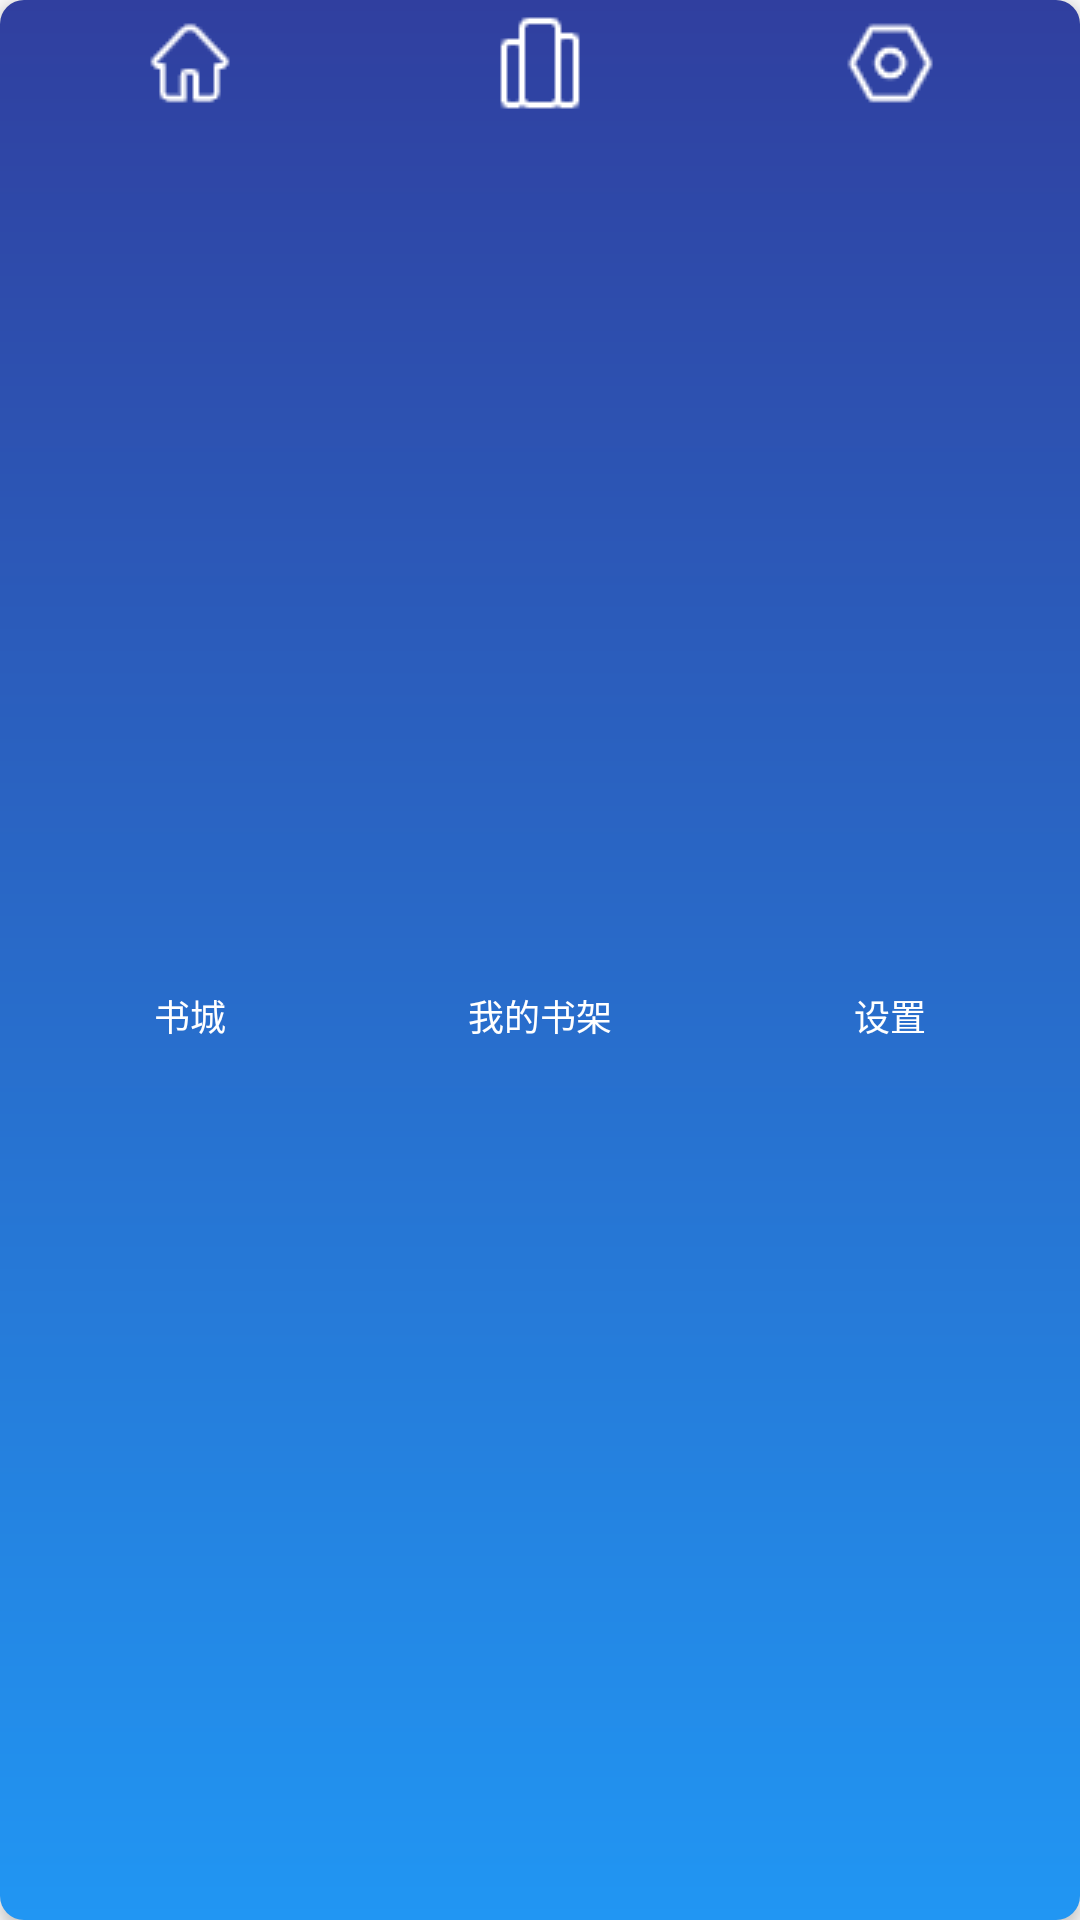

Here is an Android app screen rendered from its layout file. Give the layout XML and the strings, colors and styles it references.
<!-- AndroidManifest.xml: application theme Theme.AppCompat.Light.DarkActionBar -->
<!-- res/layout/layout_bottom_nav.xml -->
<?xml version="1.0" encoding="utf-8"?>
<LinearLayout xmlns:android="http://schemas.android.com/apk/res/android"
    android:layout_width="match_parent"
    android:layout_height="70dp"
    android:orientation="horizontal"
    android:background="@drawable/admin_title_bg"
    android:padding="5dp"
    android:elevation="3dp">

    <TextView
        android:id="@+id/tv_nav_bookstore"
        android:layout_width="0dp"
        android:layout_height="match_parent"
        android:layout_weight="1"
        android:clickable="true"
        android:drawableTop="@drawable/home"
        android:drawablePadding="5dp"
        android:foreground="?attr/selectableItemBackgroundBorderless"
        android:gravity="center"
        android:text="@string/title_bookstore"
        android:textColor="@android:color/white"
        android:textSize="12sp" />

    <TextView
        android:id="@+id/tv_nav_bookshelf"
        android:layout_width="0dp"
        android:layout_height="match_parent"
        android:layout_weight="1"
        android:text="@string/title_bookshelf"
        android:textColor="@android:color/white"
        android:textSize="12sp"
        android:gravity="center"
        android:drawableTop="@drawable/ic_action_bookshelf"
        android:drawablePadding="5dp"
        android:clickable="true"
        android:foreground="?attr/selectableItemBackgroundBorderless"/>

    <TextView
        android:id="@+id/tv_nav_setting"
        android:layout_width="0dp"
        android:layout_height="match_parent"
        android:layout_weight="1"
        android:text="@string/title_setting"
        android:textColor="@android:color/white"
        android:textSize="12sp"
        android:gravity="center"
        android:drawableTop="@drawable/ic_action_setting"
        android:drawablePadding="5dp"
        android:clickable="true"
        android:foreground="?attr/selectableItemBackgroundBorderless"/>

</LinearLayout>
<!-- resources referenced by this layout -->
<resources>
  <!-- drawable admin_title_bg (drawable) -->
  <?xml version="1.0" encoding="utf-8"?>
  <shape xmlns:android="http://schemas.android.com/apk/res/android"
      android:shape="rectangle">
      
      <gradient
          android:angle="90"
          android:startColor="@color/colorPrimary"
          android:endColor="@color/colorPrimaryDark" />
      
      <corners android:radius="8dp" />
      
      <padding
          android:left="10dp"
          android:right="10dp" />
  </shape>
  <!-- drawable home: png bitmap (drawable, 671 bytes) -->
  <!-- drawable ic_action_bookshelf: png bitmap (drawable-mdpi, 333 bytes) -->
  <!-- drawable ic_action_setting: png bitmap (drawable-mdpi, 893 bytes) -->
  <string name="title_bookshelf">我的书架</string>
  <string name="title_bookstore">书城</string>
  <string name="title_setting">设置</string>
  <color name="colorPrimary">#2196F3</color>
  <color name="colorPrimaryDark">#303F9F</color>
</resources>
